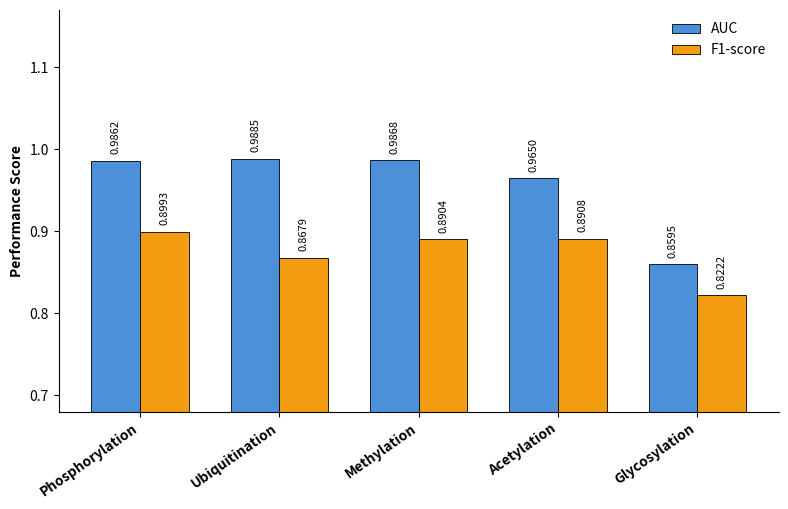

The script that saved this image:
import numpy as np
import matplotlib.pyplot as plt

# Data
methods = [
    "Phosphorylation",
    "Ubiquitination",
    "Methylation",
    "Acetylation",
    "Glycosylation",
]

auc = [0.9862, 0.9885, 0.9868, 0.9650, 0.8595]
f1 = [0.8993, 0.8679, 0.8904, 0.8908, 0.8222]

x = np.arange(len(methods))
width = 0.35

# Figure
plt.figure(figsize=(8, 5.2), dpi=120)
ax = plt.gca()

bars1 = ax.bar(
    x - width / 2,
    auc,
    width,
    label="AUC",
    color="#4C90D9",
    edgecolor="black",
    linewidth=0.6,
)

bars2 = ax.bar(
    x + width / 2,
    f1,
    width,
    label="F1-score",
    color="#F39C12",
    edgecolor="black",
    linewidth=0.6,
)

# Axis
ax.set_ylabel("Performance Score", fontweight="bold")
ax.set_ylim(0.68, 1.17)
ax.set_yticks(np.arange(0.7, 1.2, 0.1))

ax.set_xticks(x)
ax.set_xticklabels(methods, rotation=35, ha="right", fontweight="bold")

# Legend
ax.legend(frameon=False, loc="upper right")

# Value labels
for bars in [bars1, bars2]:
    for bar in bars:
        height = bar.get_height()
        ax.text(
            bar.get_x() + bar.get_width() / 2,
            height + 0.008,
            f"{height:.4f}",
            ha="center",
            va="bottom",
            rotation=90,
            fontsize=8,
        )

# Style
ax.spines["top"].set_visible(False)
ax.spines["right"].set_visible(False)
ax.tick_params(direction="out")
ax.grid(False)

plt.tight_layout()

# Save and show
plt.savefig("performance_barplot.png", dpi=600, bbox_inches="tight")
plt.show()
